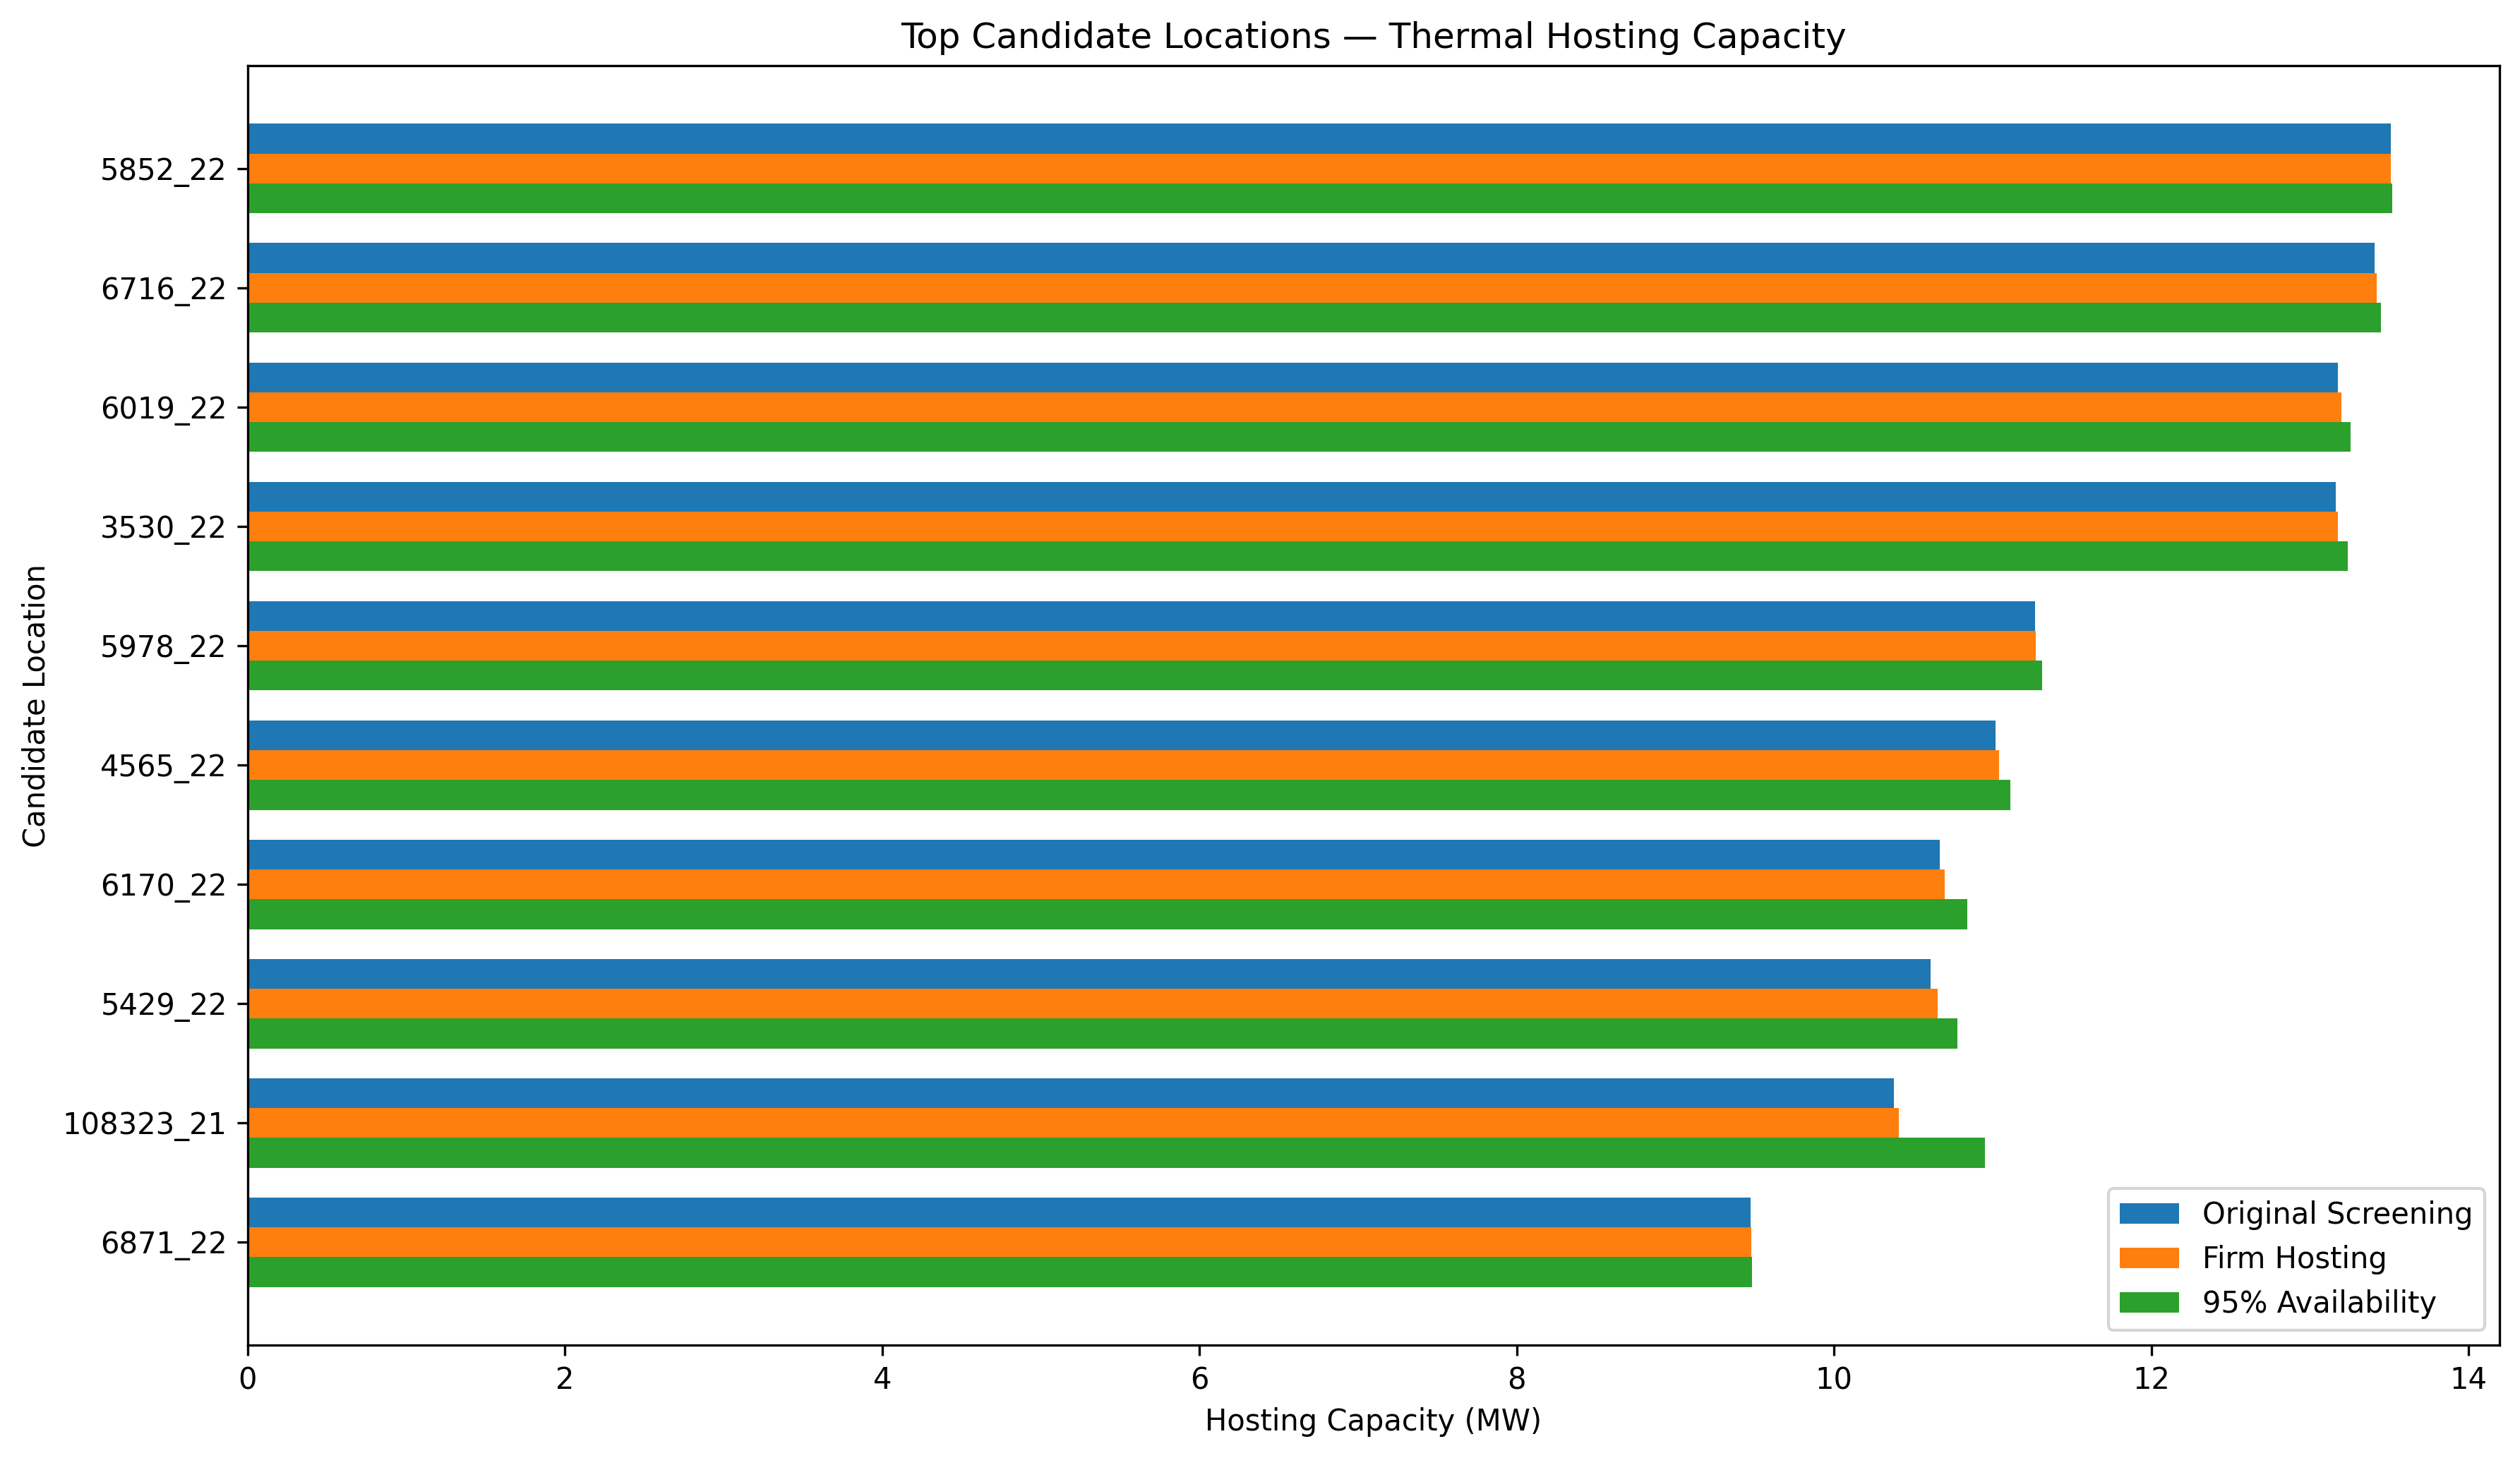

Source code (Python):
import pandas as pd
import matplotlib.pyplot as plt
from pathlib import Path

# ---------------------------------------------------------
# File locations
# ---------------------------------------------------------
PROJECT_ROOT = Path(__file__).resolve().parent.parent.parent

INPUT_FILE = PROJECT_ROOT / "output" / "greensboro_hourly_thermal_hosting_results.xlsx"
OUTPUT_FILE = Path(__file__).resolve().parent / "thermal_hosting_capacity.png"

# ---------------------------------------------------------
# Read candidate summary
# ---------------------------------------------------------
df = pd.read_excel(
    INPUT_FILE,
    sheet_name="Candidate_Summary"
)

# ---------------------------------------------------------
# Keep top 10 thermal-ranked candidates
# ---------------------------------------------------------
df = (
    df.sort_values("ThermalRank")
      .head(10)
      .copy()
)

# Short candidate labels
df["Candidate"] = (
    df["CandidateLineID"]
    .astype(str)
    .str.replace("line_", "", regex=False)
)

# ---------------------------------------------------------
# Create chart
# ---------------------------------------------------------
fig, ax = plt.subplots(figsize=(12, 7))

y = range(len(df))
bar_height = 0.25

ax.barh(
    [i - bar_height for i in y],
    df["OriginalScreeningHostingMW"],
    height=bar_height,
    label="Original Screening"
)

ax.barh(
    y,
    df["FirmHostingMW"],
    height=bar_height,
    label="Firm Hosting"
)

ax.barh(
    [i + bar_height for i in y],
    df["HostingAvailable95PctHoursMW"],
    height=bar_height,
    label="95% Availability"
)

# ---------------------------------------------------------
# Formatting
# ---------------------------------------------------------
ax.set_yticks(list(y))
ax.set_yticklabels(df["Candidate"])

ax.invert_yaxis()

ax.set_xlabel("Hosting Capacity (MW)")
ax.set_ylabel("Candidate Location")

ax.set_title(
    "Top Candidate Locations — Thermal Hosting Capacity"
)

ax.legend()

plt.tight_layout()

# ---------------------------------------------------------
# Save
# ---------------------------------------------------------
plt.savefig(
    OUTPUT_FILE,
    dpi=300,
    bbox_inches="tight"
)

plt.show()

print(f"Chart saved to: {OUTPUT_FILE}")
